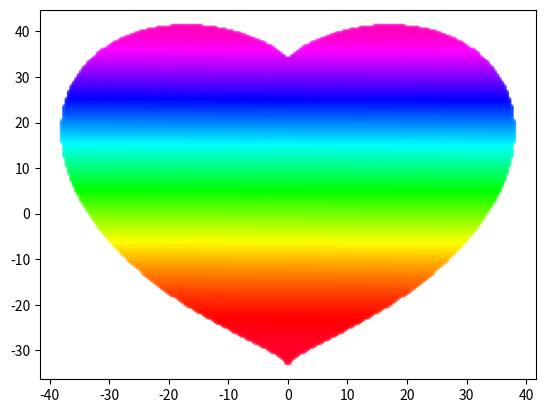

Write Python code to recreate this figure.
import numpy as np
import matplotlib.pyplot as plt
x_cords=np.linspace(-100,100,500)
y_cords=np.linspace(-100,100,500)
points=[]
for y in y_cords:
    for x in x_cords:
        if ((x*0.03)**2+(y*0.03)**2-1)**3-(x*0.03)**2*(y*0.03)**3<=0:points.append({"x": x, "y": y})
hear_x=list(map(lambda point:point["x"],points))
hear_y=list(map(lambda point:point["y"],points))
plt.scatter(hear_x,hear_y,s=10,alpha=0.5,c=range(len(hear_x)),cmap="gist_rainbow")
plt.show()